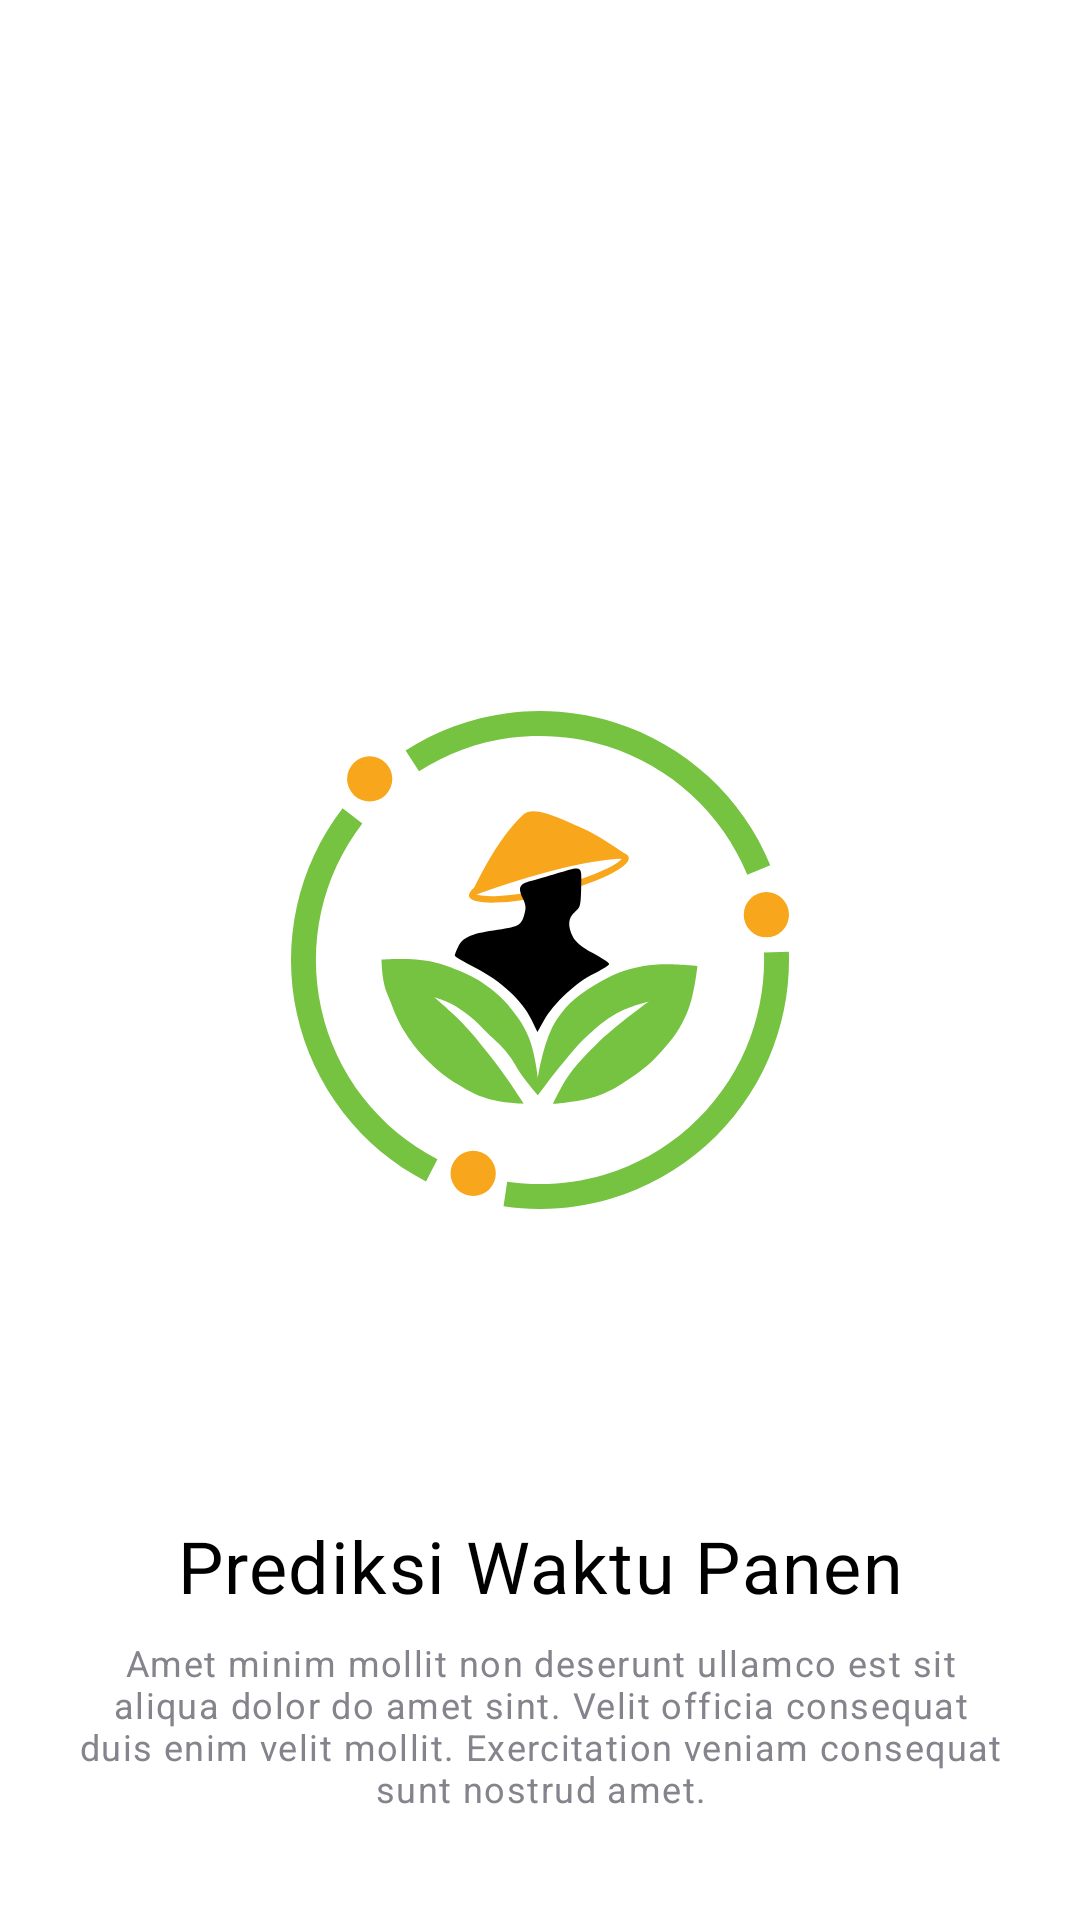

Here is an Android app screen rendered from its layout file. Give the layout XML and the strings, colors and styles it references.
<!-- AndroidManifest.xml: application theme mySpashTheme -->
<!-- res/layout/fragment_on_boarding1.xml -->
<?xml version="1.0" encoding="utf-8"?>
<androidx.constraintlayout.widget.ConstraintLayout
    xmlns:android="http://schemas.android.com/apk/res/android"
    xmlns:tools="http://schemas.android.com/tools"
    android:layout_width="match_parent"
    android:layout_height="match_parent"
    android:padding="16dp"
    xmlns:app="http://schemas.android.com/apk/res-auto"
    tools:context=".welcome.OnBoarding1Fragment">

    <ImageView
        android:id="@+id/ob1_img"
        android:layout_width="318dp"
        android:layout_height="414dp"
        android:scaleType="fitXY"
        android:contentDescription="@string/prediksi_waktu_panen"
        app:layout_constraintBottom_toBottomOf="parent"
        app:layout_constraintEnd_toEndOf="parent"
        app:layout_constraintHorizontal_bias="0.485"
        app:layout_constraintStart_toStartOf="parent"
        app:layout_constraintTop_toTopOf="parent"
        app:layout_constraintVertical_bias="0.307"
         />

    <TextView
        android:id="@+id/ob_title"
        android:layout_width="wrap_content"
        android:layout_height="wrap_content"
        style="@style/display_medium"
        android:text="@string/prediksi_waktu_panen"
        android:textColor="@color/black"
        app:layout_constraintTop_toBottomOf="@id/ob1_img"
        app:layout_constraintStart_toStartOf="parent"
        app:layout_constraintEnd_toEndOf="parent"
        android:layout_marginTop="16dp"
        app:layout_constraintBottom_toBottomOf="parent"
        app:layout_constraintVertical_bias="0"/>

    <TextView
        android:id="@+id/ob1_desc"
        style="@style/text_xsmal"
        android:layout_width="312dp"
        android:layout_height="wrap_content"
        android:text="@string/lorem"
        android:textAlignment="center"
        android:textColor="@color/body_copy"
        android:layout_marginTop="8dp"
        app:layout_constraintBottom_toBottomOf="parent"
        app:layout_constraintEnd_toEndOf="parent"
        app:layout_constraintStart_toStartOf="parent"
        app:layout_constraintTop_toBottomOf="@id/ob_title"
        app:layout_constraintVertical_bias="0" />

</androidx.constraintlayout.widget.ConstraintLayout>
<!-- resources referenced by this layout -->
<resources>
  <color name="black">#FF000000</color>
  <color name="body_copy">#85848D</color>
  <string name="lorem">Amet minim mollit non deserunt ullamco est sit aliqua dolor do amet sint. Velit officia consequat duis enim velit mollit. Exercitation veniam consequat sunt nostrud amet.</string>
  <string name="prediksi_waktu_panen">Prediksi Waktu Panen</string>
  <style name="display_medium">
          <item name="fontFamily">@font/rufina_regular</item>
          <item name="android:textSize">24sp</item>
          <item name="android:letterSpacing">0.02</item>
      </style>
  <style name="text_xsmal">
          <item name="fontFamily">@font/pjs_xtralight</item>
          <item name="android:textSize">12sp</item>
          <item name="android:letterSpacing">0.04</item>
  
      </style>
  <style name="mySpashTheme" parent="Theme.MaterialComponents.Light.NoActionBar">
          <item name="android:windowBackground">@drawable/splash_image</item>
          <item name="android:statusBarColor">@color/white</item>
      </style>
  <!-- drawable splash_image (drawable) -->
  <?xml version="1.0" encoding="utf-8"?>
  <layer-list xmlns:tools="http://schemas.android.com/tools"
      xmlns:android="http://schemas.android.com/apk/res/android">
  
      <item android:drawable="@color/white"/>
      <item android:drawable="@drawable/ic_splash"
          android:gravity="center" />
  </layer-list>
  <color name="white">#FFFFFFFF</color>
  <!-- drawable ic_splash: vector/xml drawable (drawable, 5812 chars, omitted) -->
</resources>
